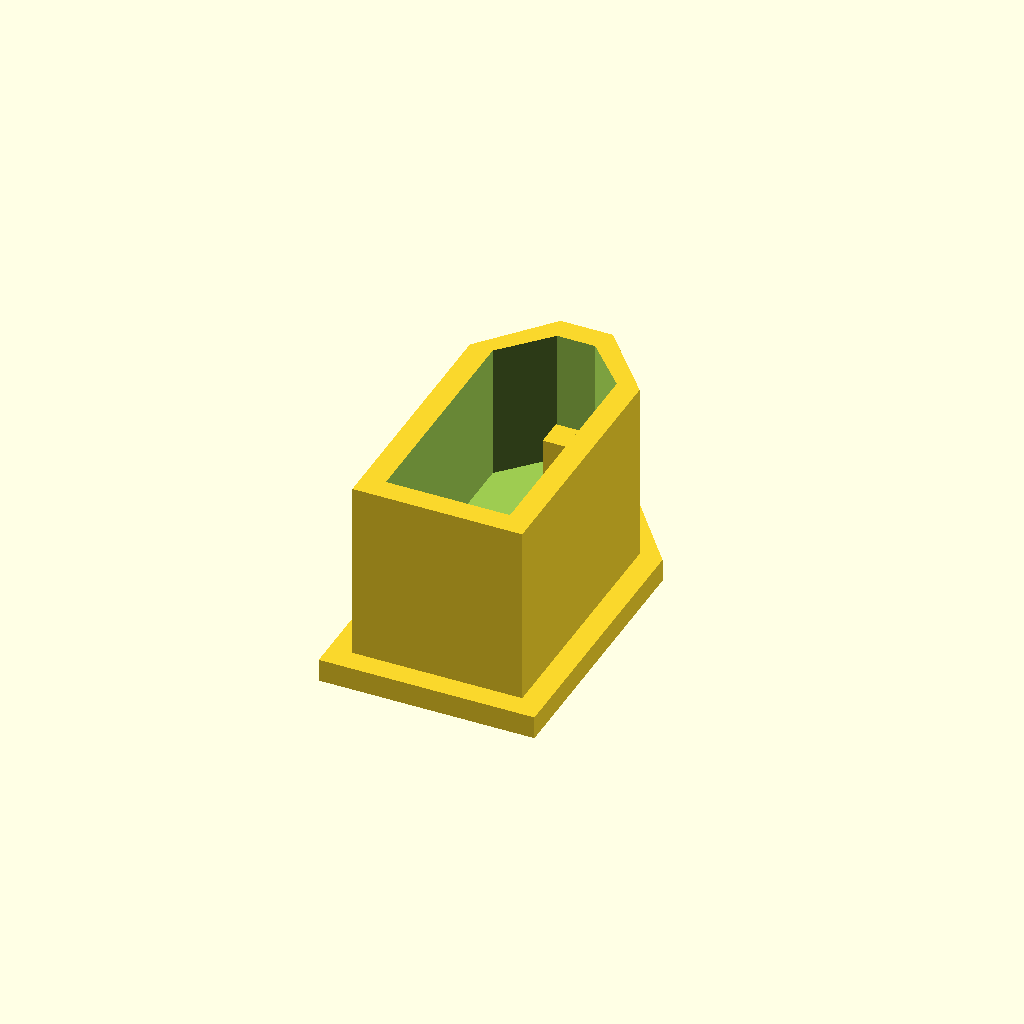
Cell 1: rendered with the file's own defaults.
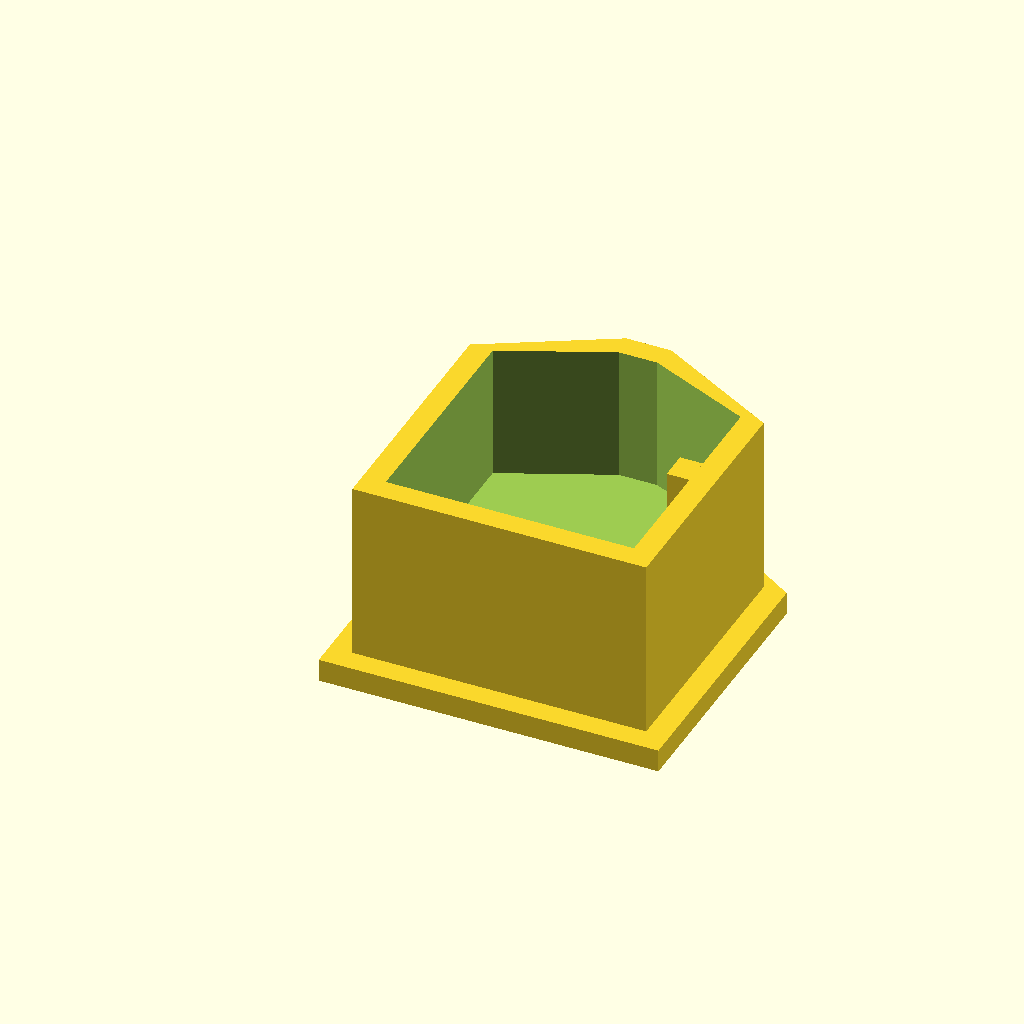
Cell 2: width = 13 (everything else at default).
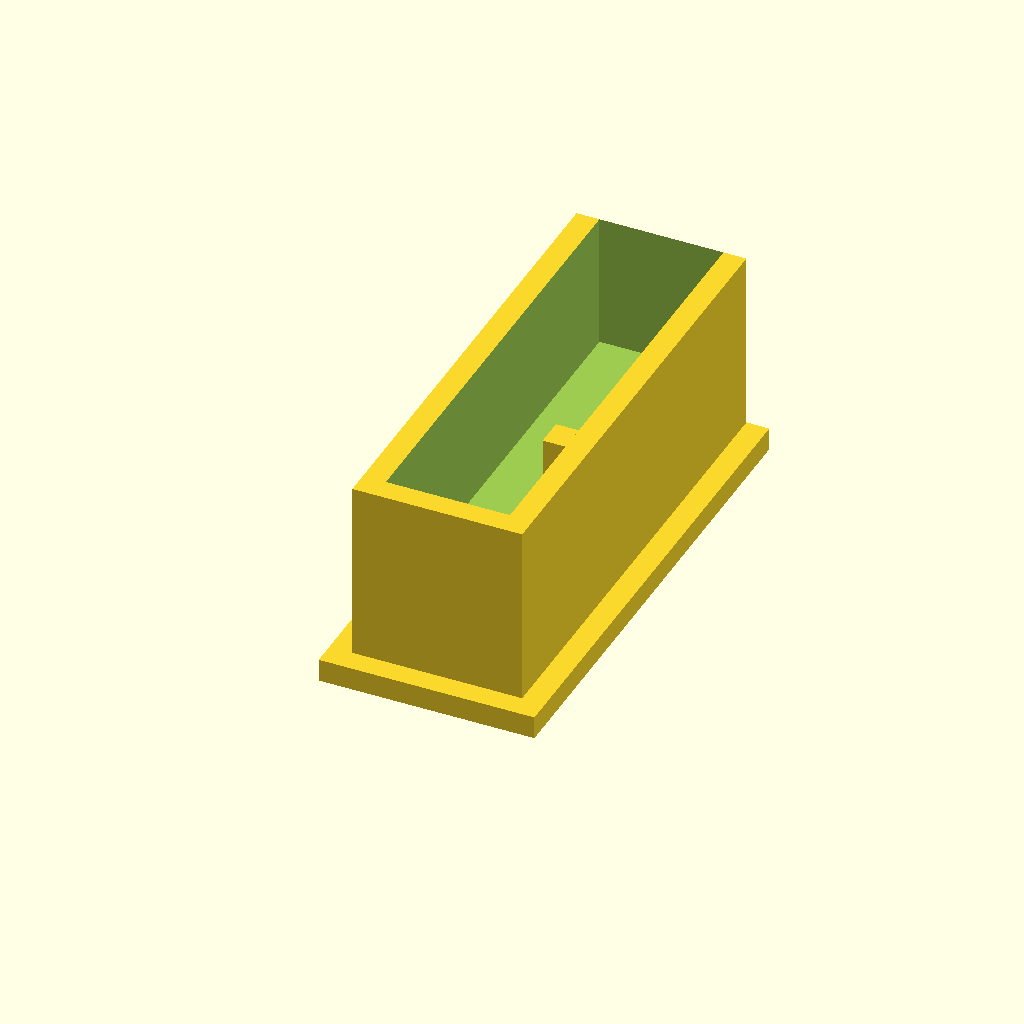
Cell 3: the same model with length1 = 24.
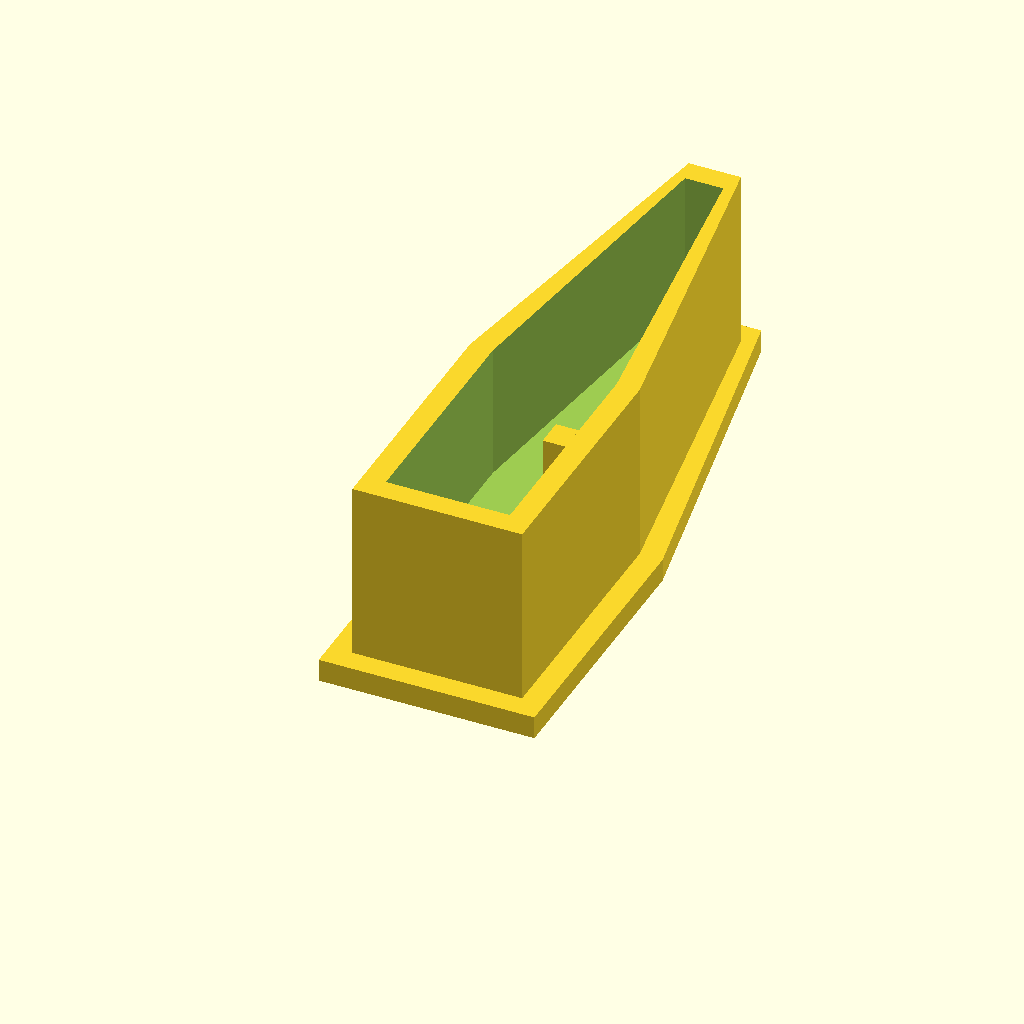
Cell 4: lengthTotal = 28.8 (everything else at default).
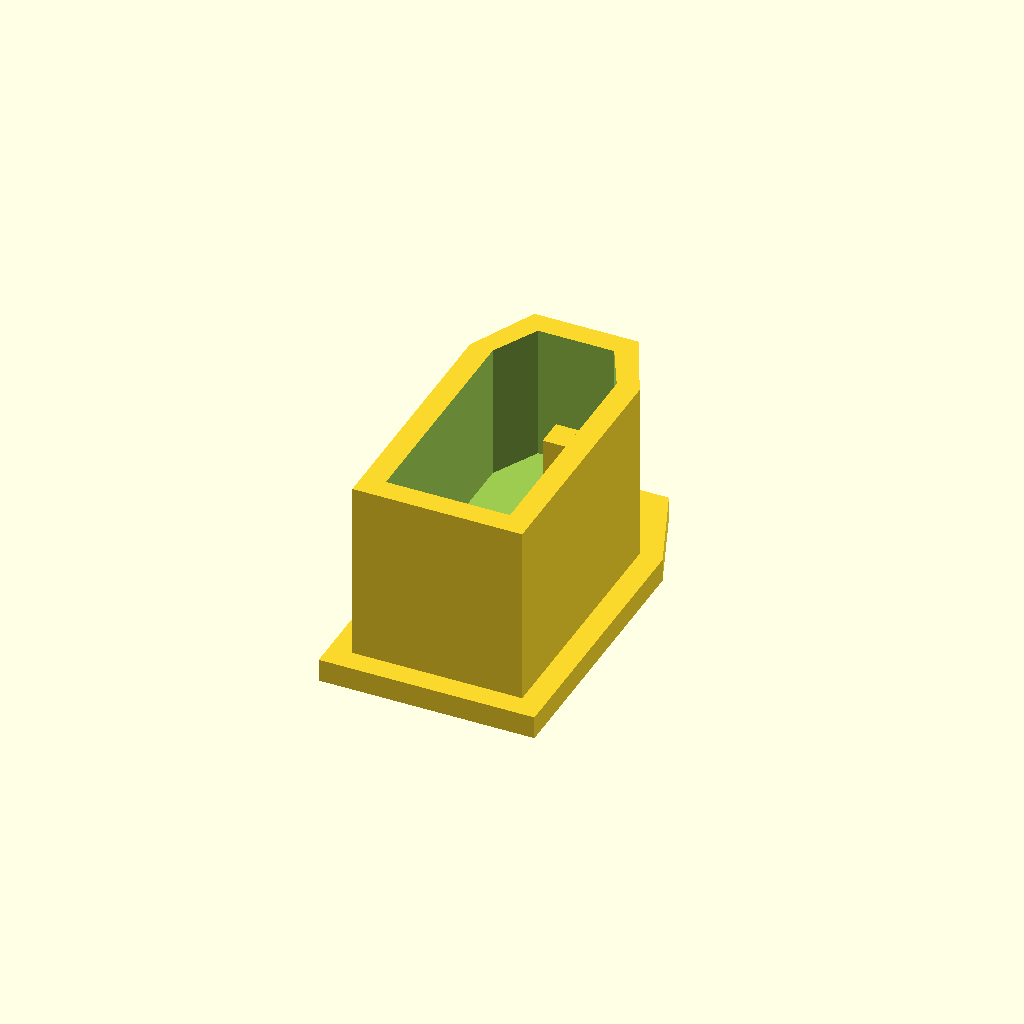
Cell 5: widthTop = 4 (everything else at default).
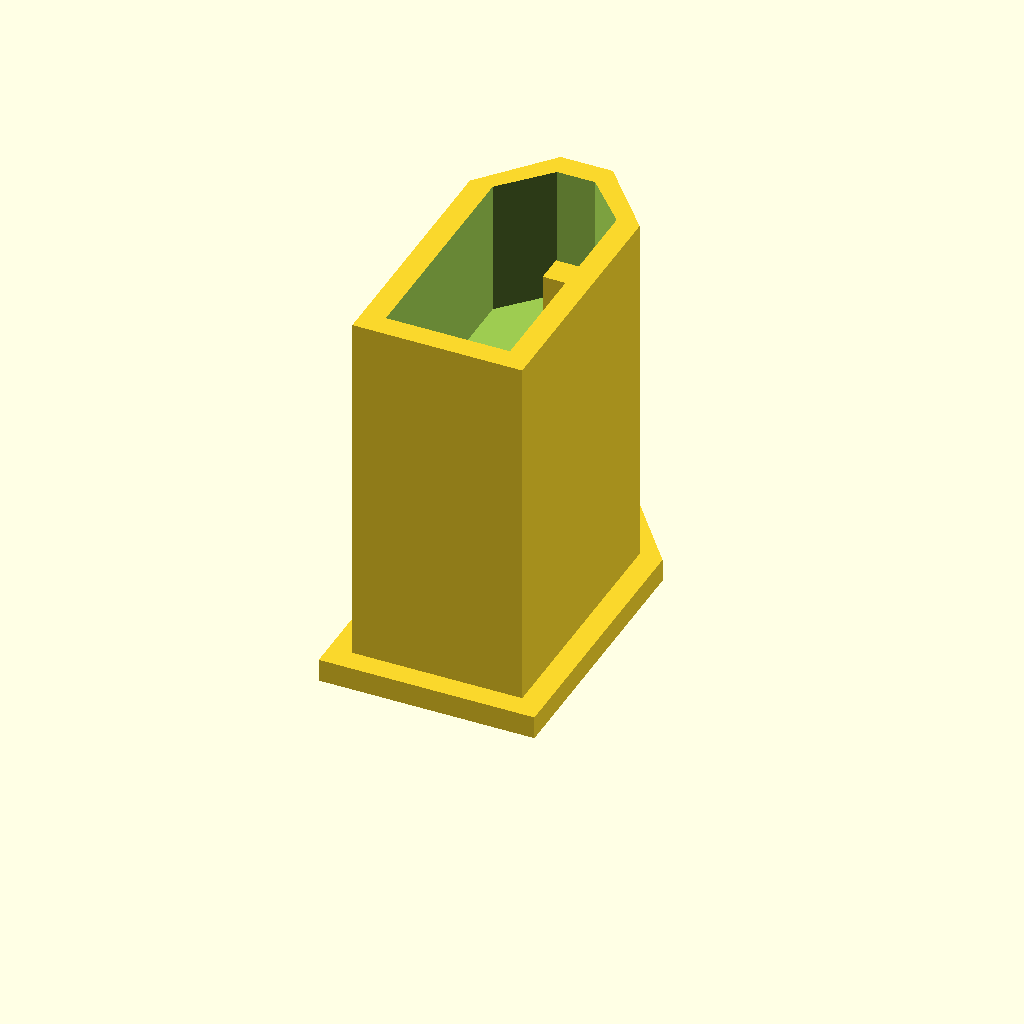
Cell 6: innerHeight = 19 (everything else at default).
All cells are drawn from one camera (rotation 55°, 0°, 25°, orthographic, colour scheme Cornfield), so only the parameter changes between them.
OpenSCAD source file inputs/thingiverse/thing-2426909/files/xt60_cap.scad:
width = 6.5;
length1 = 12;
lengthTotal = 14.4;
widthTop = 2;

innerHeight = 9.5;
innerHeight1 = 8.3;

bottom = 1.2;
skirt = 1.2;
walls = 1.2;

xOffsetGuide = 6.25;
guideLength = 1.2;
guideWidth = 1.5;

/* [Hidden] */
outerHeight = bottom + innerHeight;
outerWidth = width + walls * 2;
ratio = outerWidth / width;

outerWidthTop = widthTop * ratio;

outerLength1 = length1 + walls;

outerBottomLength1 = outerLength1 + skirt;
outerBottomWidth = outerWidth + skirt * 2;
outerBottomWidthTop = outerWidthTop * ratio;

hull() {
    translate([-skirt, -skirt, 0])
        cube([outerBottomWidth, outerBottomLength1, bottom]);

    translate([(outerWidth - outerBottomWidthTop) / 2, lengthTotal + walls * 2 + skirt - 0.1, 0])
        cube([outerBottomWidthTop, 0.1, bottom]);
}

translate([0, 0, bottom]) {
    difference() {
        hull() {
            cube([outerWidth, outerLength1, innerHeight]);
        
            translate([(outerWidth - outerWidthTop) / 2, lengthTotal + walls * 2 - 0.1, 0])
                cube([outerWidthTop, 0.1, innerHeight]);
        }
        
        translate([walls, walls, bottom + innerHeight - innerHeight1]) {
            hull() {
                cube([width, length1, innerHeight]);
        
                translate([(width - widthTop) / 2, lengthTotal - 0.1, 0])
                    cube([widthTop, 0.1, innerHeight]);
            }
        }
        
        translate([walls, walls + xOffsetGuide - guideWidth / 2, 0])
            cube([width -walls, guideWidth * 2, innerHeight]);
    }
    
    translate([walls + width - guideLength, walls + xOffsetGuide, 0]) {
        cube([guideLength, guideWidth, innerHeight]);
    }
}
Customizer parameters (derived from the source; name, type, default, range or options):
width: number, default 6.5
length1: number, default 12
lengthTotal: number, default 14.4
widthTop: number, default 2
innerHeight: number, default 9.5
innerHeight1: number, default 8.3
bottom: number, default 1.2
skirt: number, default 1.2
walls: number, default 1.2
xOffsetGuide: number, default 6.25
guideLength: number, default 1.2
guideWidth: number, default 1.5
